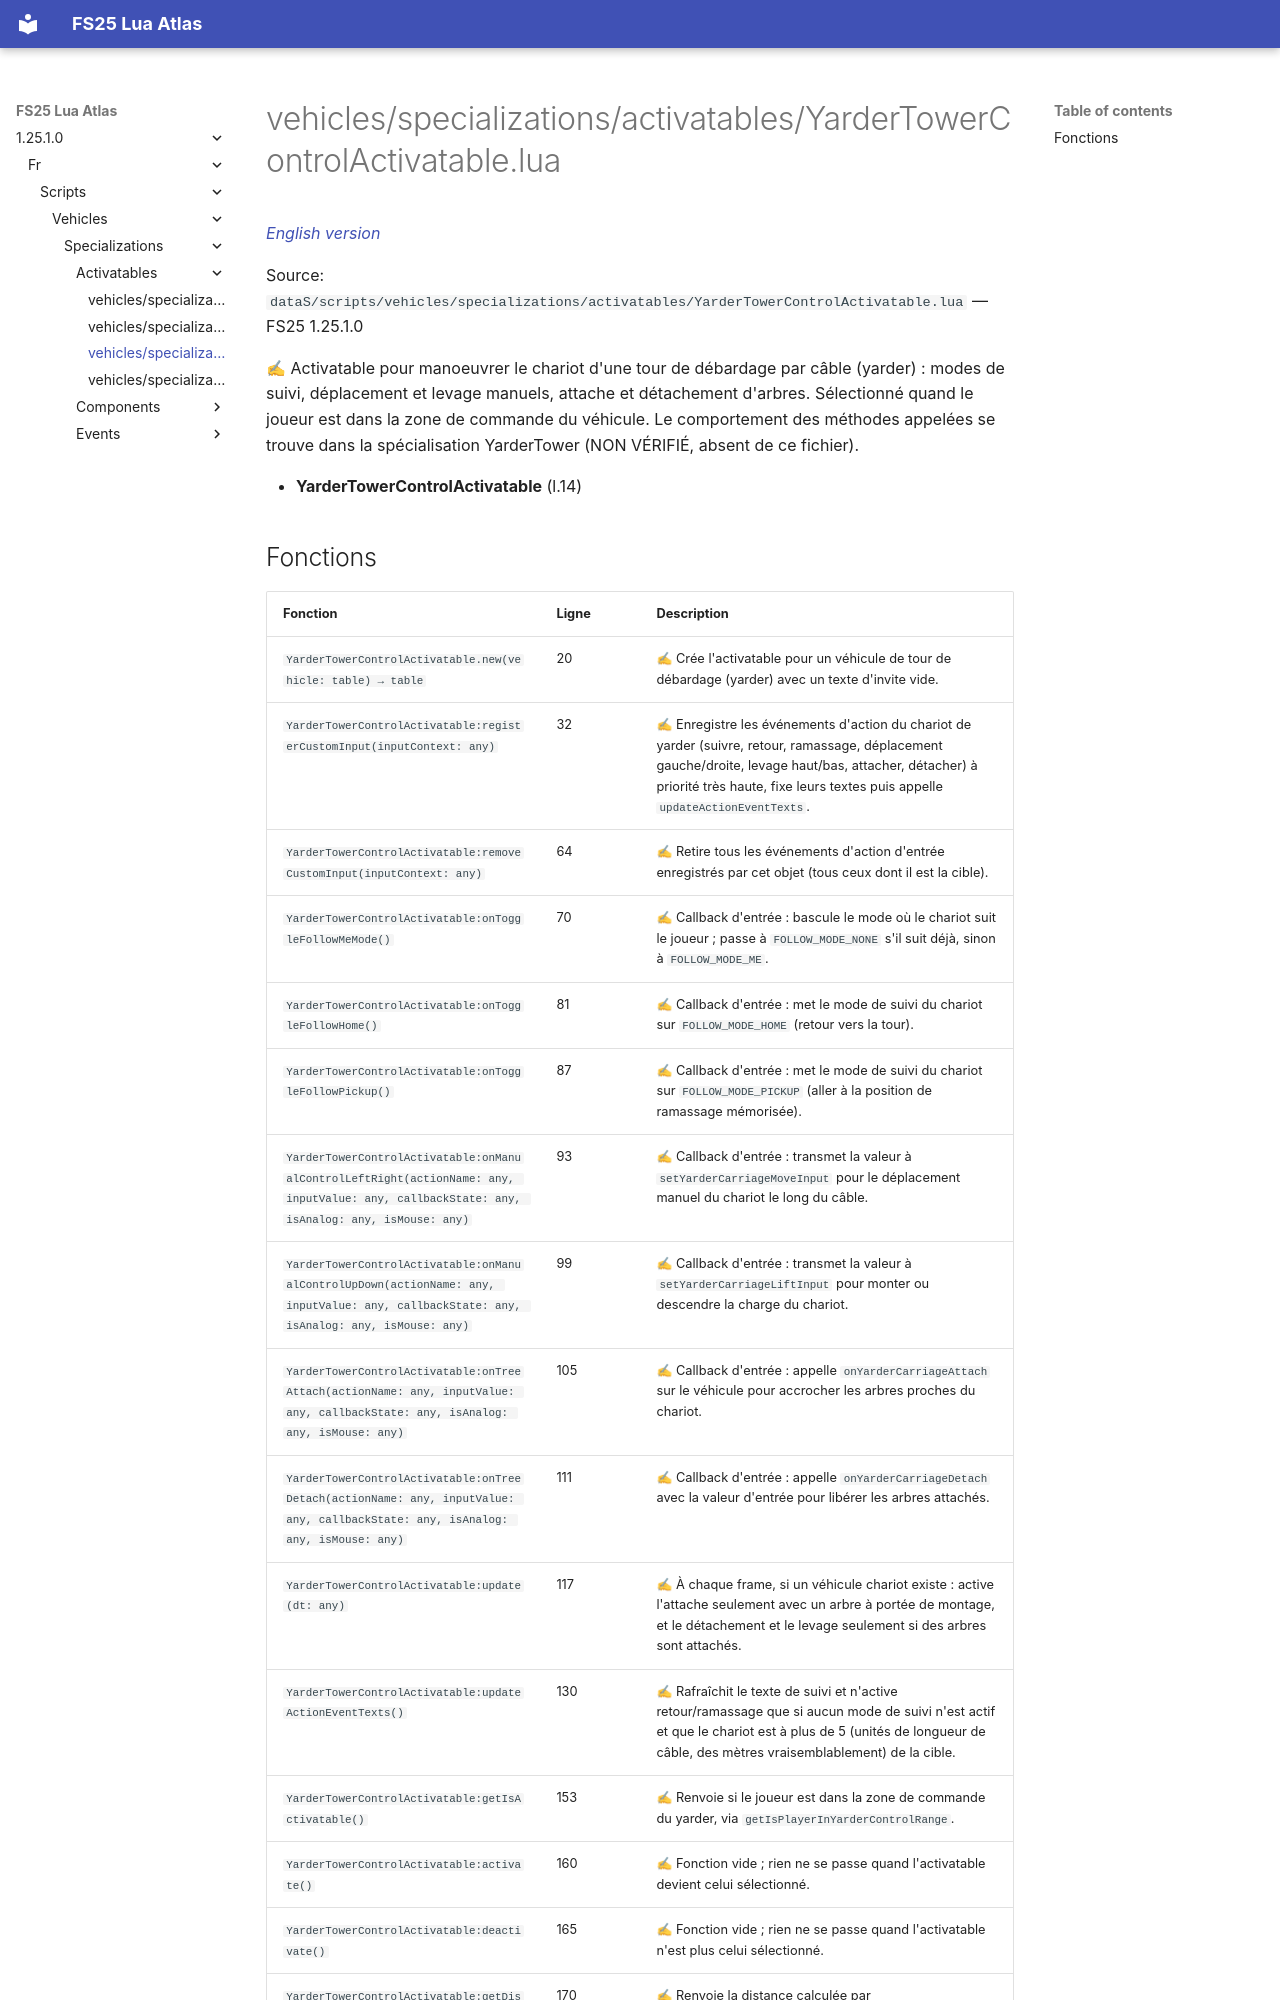

repository: Tim0219800/fs25-lua-atlas · page: 1.25.1.0/fr/scripts/vehicles/specializations/activatables/YarderTowerControlActivatable.html · generator: mkdocs

# vehicles/specializations/activatables/YarderTowerControlActivatable.lua

*[English version](../../../../../scripts/vehicles/specializations/activatables/YarderTowerControlActivatable.md)*

Source: `dataS/scripts/vehicles/specializations/activatables/YarderTowerControlActivatable.lua` — FS25 1.25.1.0

✍ Activatable pour manoeuvrer le chariot d'une tour de débardage par câble (yarder) : modes de suivi, déplacement et levage manuels, attache et détachement d'arbres. Sélectionné quand le joueur est dans la zone de commande du véhicule. Le comportement des méthodes appelées se trouve dans la spécialisation YarderTower (NON VÉRIFIÉ, absent de ce fichier).

- **YarderTowerControlActivatable** (l.14)
